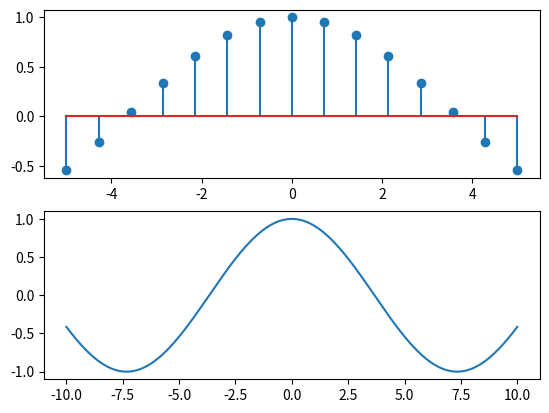

Generate this figure with matplotlib:
import matplotlib.pyplot as plt
import numpy as np

x1 = np.linspace(-5, 5, 15)
x2 = np.linspace(-10, 10, 500)

y1 = (np.e)**(3j/7 * x1)
y2 = (np.e)**(3j/7 * x2)

plt.subplot(2, 1, 1)
plt.stem(x1, y1, '-')
plt.subplot(2, 1, 2)
plt.plot(x2, y2, '-')
